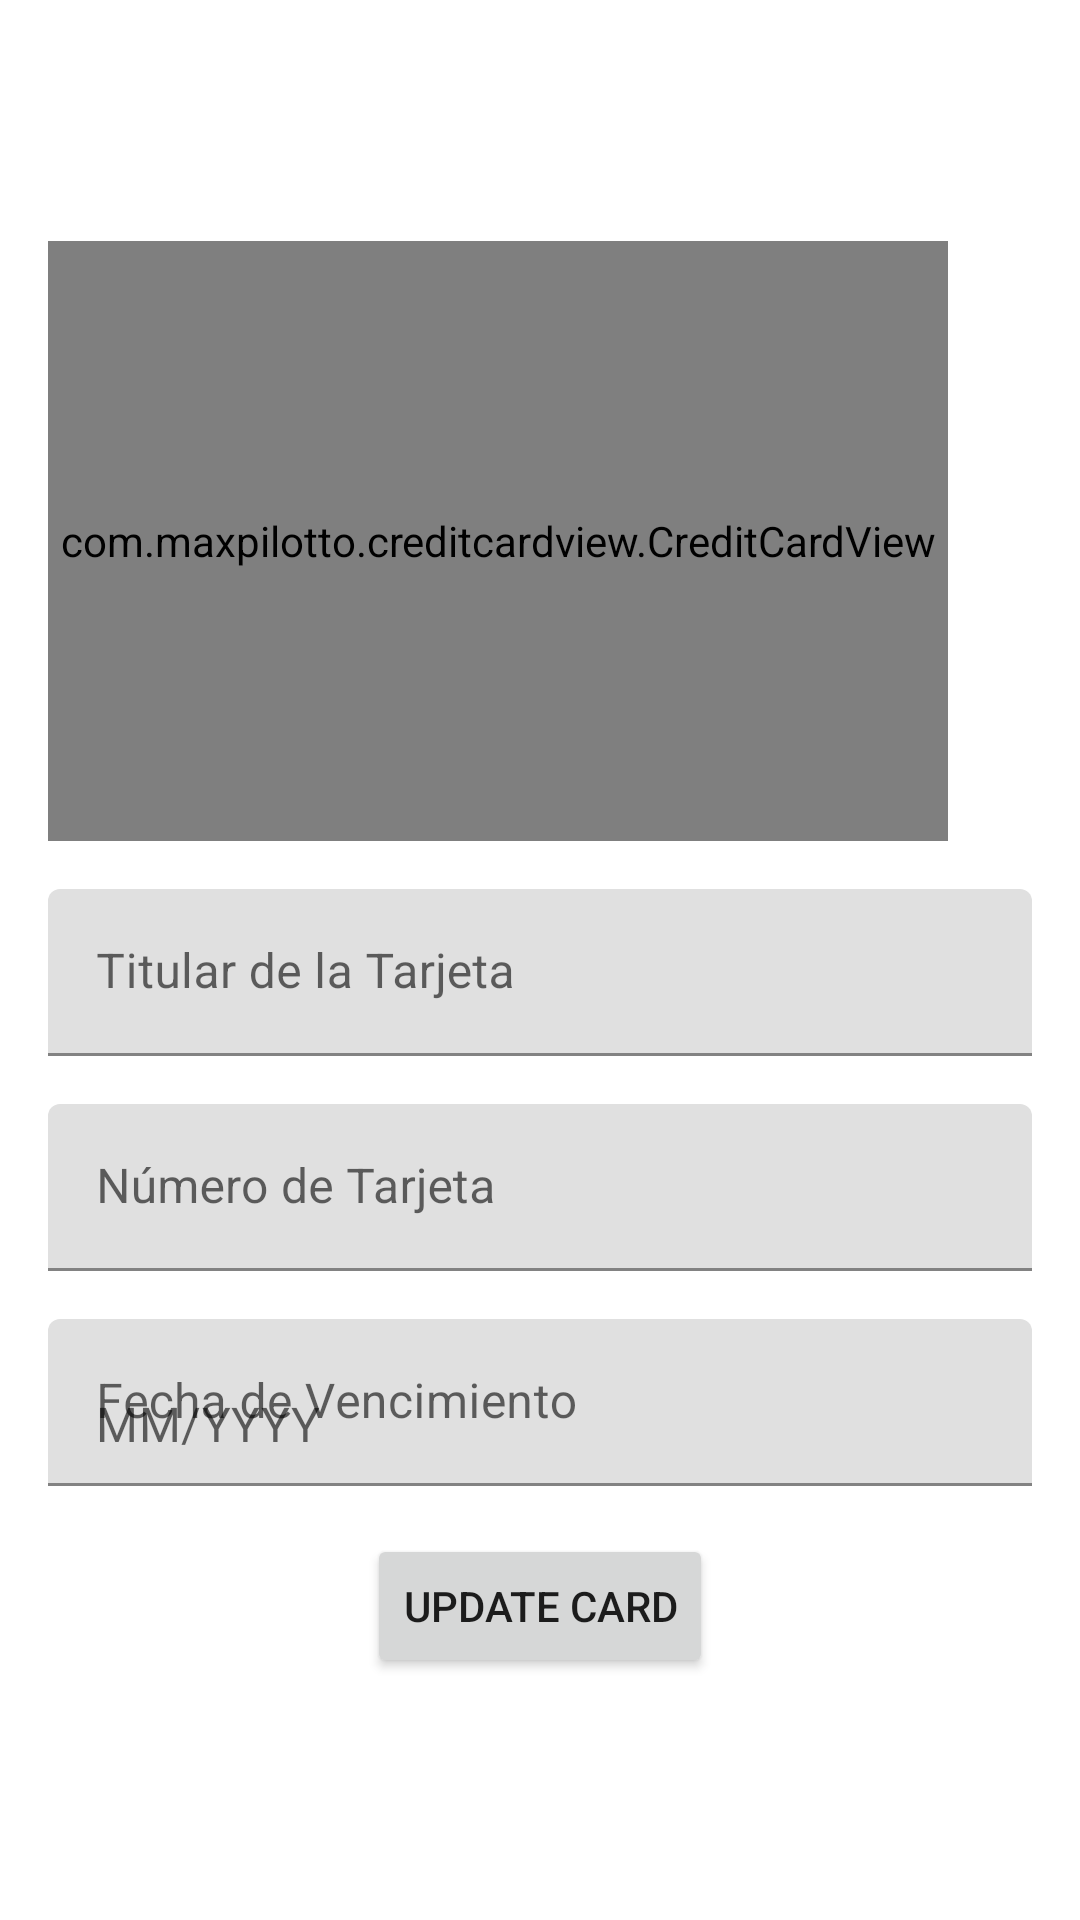

Reconstruct the res/layout file that produces this screen, plus the resources it refers to.
<!-- AndroidManifest.xml: application theme Theme.Ajoloferiaxml -->
<!-- res/layout/fragment_update_card.xml -->
<?xml version="1.0" encoding="utf-8"?>
<FrameLayout xmlns:android="http://schemas.android.com/apk/res/android"
    xmlns:app="http://schemas.android.com/apk/res-auto"
    xmlns:tools="http://schemas.android.com/tools"
    android:layout_width="match_parent"
    android:layout_height="match_parent"
    tools:context=".ui.more_user.shop_coins_user.cardShop.RegisterCardFragment">

    <ProgressBar
        android:id="@+id/loadingSpinner"
        android:layout_width="wrap_content"
        android:layout_height="wrap_content"
        android:layout_centerInParent="true"
        android:visibility="gone"
        app:layout_constraintTop_toTopOf="parent"
        app:layout_constraintEnd_toEndOf="parent"
        app:layout_constraintBottom_toBottomOf="parent"
        app:layout_constraintStart_toStartOf="parent"/>

    <LinearLayout
        android:layout_width="match_parent"
        android:layout_height="wrap_content"
        android:layout_gravity="center"
        android:orientation="vertical"
        android:padding="16dp">

        <com.maxpilotto.creditcardview.CreditCardView
            android:id="@+id/cardShow"
            android:layout_width="300dp"
            android:layout_height="200dp"
            app:cardHolderLabel="Holder"
            app:cardExpiryLabel="Expiry" />

        <com.google.android.material.textfield.TextInputLayout
            android:id="@+id/holderInputLayout"
            android:layout_width="match_parent"
            android:layout_height="wrap_content"
            android:layout_marginTop="16dp"
            android:hint="Titular de la Tarjeta">

            <com.google.android.material.textfield.TextInputEditText
                android:id="@+id/holderEditText"
                android:layout_width="match_parent"
                android:layout_height="wrap_content"
                android:inputType="textPersonName" />
        </com.google.android.material.textfield.TextInputLayout>

        <com.google.android.material.textfield.TextInputLayout
            android:id="@+id/cardNumberInputLayout"
            android:layout_width="match_parent"
            android:layout_height="wrap_content"
            android:layout_marginTop="16dp"
            android:hint="Número de Tarjeta">

            <com.google.android.material.textfield.TextInputEditText
                android:id="@+id/cardNumberEditText"
                android:layout_width="match_parent"
                android:layout_height="wrap_content"
                android:inputType="number" />
        </com.google.android.material.textfield.TextInputLayout>

        <com.google.android.material.textfield.TextInputLayout
            android:id="@+id/expirationDateInputLayout"
            android:layout_width="match_parent"
            android:layout_height="wrap_content"
            android:layout_marginTop="16dp"
            android:hint="Fecha de Vencimiento">

            <com.google.android.material.textfield.TextInputEditText
                android:id="@+id/expirationDateEditText"
                android:layout_width="match_parent"
                android:layout_height="wrap_content"
                android:inputType="number"
                android:maxLength="7"
                android:hint="MM/YYYY"
                android:digits="0123456789/"
                />
        </com.google.android.material.textfield.TextInputLayout>

        <Button
            android:id="@+id/addCardButton"
            android:layout_width="wrap_content"
            android:layout_height="wrap_content"
            android:layout_gravity="center"
            android:layout_marginTop="16dp"
            android:text="Update Card" />
    </LinearLayout>
</FrameLayout>
<!-- resources referenced by this layout -->
<resources>
  <style name="Theme.Ajoloferiaxml" parent="Theme.MaterialComponents.DayNight.DarkActionBar">
          
          <item name="colorPrimary">@color/black</item>
          <item name="colorPrimaryVariant">@color/purple_700</item>
          <item name="colorOnPrimary">@color/white</item>
          
          <item name="colorSecondary">@color/purple_color</item>
          <item name="colorSecondaryVariant">@color/teal_700</item>
          <item name="colorOnSecondary">@color/white</item>
          
          <item name="android:statusBarColor">?attr/colorPrimaryVariant</item>
          
      </style>
  <color name="black">#FF000000</color>
  <color name="purple_700">#FF3700B3</color>
  <color name="white">#FF018786</color>
  <color name="purple_color">#710084</color>
  <color name="teal_700">#FF018786</color>
</resources>
